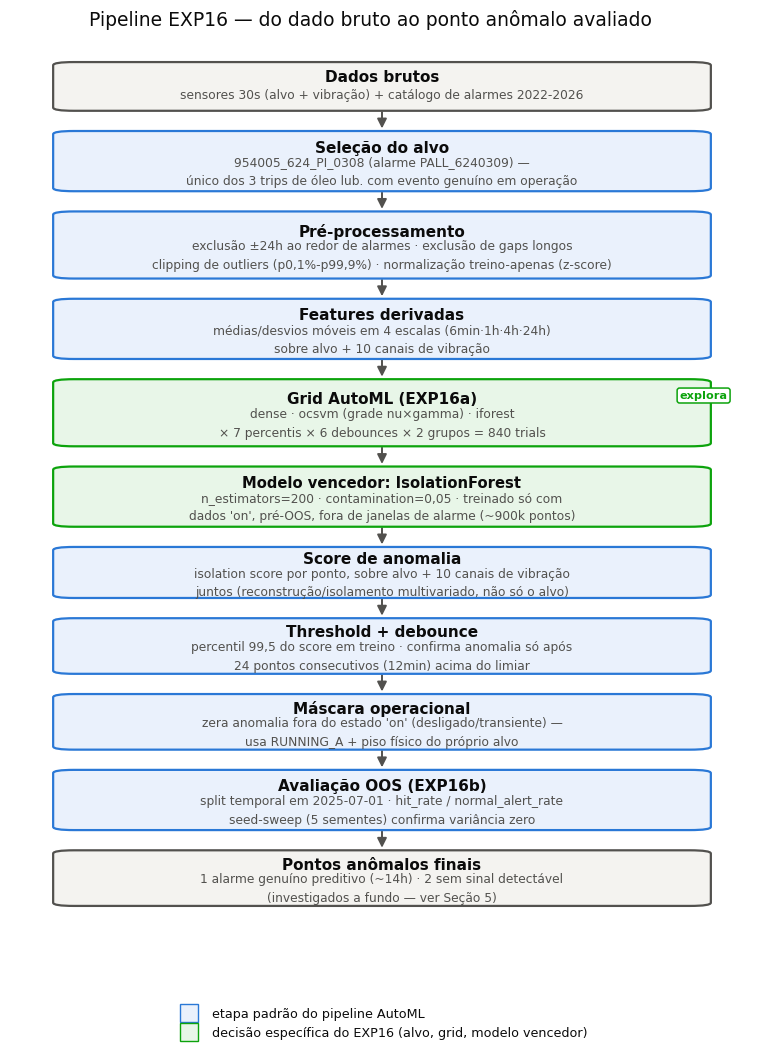

Write the Python code that produced this figure.
import matplotlib
matplotlib.use("Agg")
import matplotlib.pyplot as plt
from matplotlib.patches import FancyBboxPatch, FancyArrowPatch
from matplotlib.lines import Line2D

TEXT_PRIMARY = "#0b0b0b"
TEXT_SECONDARY = "#52514e"
NEUTRAL_FILL = "#f4f3f0"
BLUE = "#2a78d6"
BLUE_FILL = "#eaf1fc"
GREEN = "#0ca30c"
GREEN_FILL = "#e8f6e8"

plt.rcParams.update({"font.family": "DejaVu Sans", "text.color": TEXT_PRIMARY})

fig, ax = plt.subplots(figsize=(9.6, 10.2))
ax.set_xlim(0, 10)
ax.set_ylim(17, 100)
ax.axis("off")

def box(y, h, label, sub=None, color=BLUE, fill=BLUE_FILL, w=8.6, x=0.7, fontsize=11.0):
    b = FancyBboxPatch((x, y), w, h, boxstyle="round,pad=0.12,rounding_size=0.28",
                        linewidth=1.6, edgecolor=color, facecolor=fill, zorder=3)
    ax.add_patch(b)
    cy = y + h / 2
    if sub:
        n_sub_lines = sub.count("\n") + 1
        title_offset = 1.15 if n_sub_lines > 1 else 0.75
        sub_offset = 0.95 if n_sub_lines > 1 else 0.75
        ax.text(x + w / 2, cy + title_offset, label, ha="center", va="center", fontsize=fontsize, color=TEXT_PRIMARY, zorder=4, fontweight="bold")
        ax.text(x + w / 2, cy - sub_offset, sub, ha="center", va="center", fontsize=8.8, color=TEXT_SECONDARY, zorder=4, linespacing=1.55)
    else:
        ax.text(x + w / 2, cy, label, ha="center", va="center", fontsize=fontsize, color=TEXT_PRIMARY, zorder=4, fontweight="bold")
    return y, y + h

def arrow(y_from, y_to, x=5.0):
    a = FancyArrowPatch((x, y_from), (x, y_to), arrowstyle="-|>", mutation_scale=14,
                         linewidth=1.4, color=TEXT_SECONDARY, zorder=2)
    ax.add_patch(a)

def tag(x, y, text, color):
    ax.text(x, y, text, ha="left", va="center", fontsize=8.1, color=color, fontweight="bold",
            bbox=dict(boxstyle="round,pad=0.22", facecolor="white", edgecolor=color, linewidth=1.1), zorder=5)

y = 98
b1 = box(y - 4.0, 4.0, "Dados brutos", "sensores 30s (alvo + vibração) + catálogo de alarmes 2022-2026",
         color=TEXT_SECONDARY, fill=NEUTRAL_FILL)
y = b1[0] - 2.0
arrow(y + 2.0, y + 0.1)

b2 = box(y - 5.0, 5.0, "Seleção do alvo", "954005_624_PI_0308 (alarme PALL_6240309) —\núnico dos 3 trips de óleo lub. com evento genuíno em operação")
y = b2[0] - 2.0
arrow(y + 2.0, y + 0.1)

b3 = box(y - 5.6, 5.6, "Pré-processamento", "exclusão ±24h ao redor de alarmes · exclusão de gaps longos\nclipping de outliers (p0,1%-p99,9%) · normalização treino-apenas (z-score)")
y = b3[0] - 2.0
arrow(y + 2.0, y + 0.1)

b4 = box(y - 5.0, 5.0, "Features derivadas", "médias/desvios móveis em 4 escalas (6min·1h·4h·24h)\nsobre alvo + 10 canais de vibração")
y = b4[0] - 2.0
arrow(y + 2.0, y + 0.1)

b5 = box(y - 5.6, 5.6, "Grid AutoML (EXP16a)", "dense · ocsvm (grade nu×gamma) · iforest\n× 7 percentis × 6 debounces × 2 grupos = 840 trials",
         color=GREEN, fill=GREEN_FILL)
tag(9.0, (b5[0] + b5[1]) / 2 + 1.5, "explora", GREEN)
y = b5[0] - 2.0
arrow(y + 2.0, y + 0.1)

b6 = box(y - 5.0, 5.0, "Modelo vencedor: IsolationForest", "n_estimators=200 · contamination=0,05 · treinado só com\ndados 'on', pré-OOS, fora de janelas de alarme (~900k pontos)",
         color=GREEN, fill=GREEN_FILL, fontsize=10.6)
y = b6[0] - 2.0
arrow(y + 2.0, y + 0.1)

b7 = box(y - 4.2, 4.2, "Score de anomalia", "isolation score por ponto, sobre alvo + 10 canais de vibração\njuntos (reconstrução/isolamento multivariado, não só o alvo)")
y = b7[0] - 2.0
arrow(y + 2.0, y + 0.1)

b8 = box(y - 4.6, 4.6, "Threshold + debounce", "percentil 99,5 do score em treino · confirma anomalia só após\n24 pontos consecutivos (12min) acima do limiar")
y = b8[0] - 2.0
arrow(y + 2.0, y + 0.1)

b9 = box(y - 4.6, 4.6, "Máscara operacional", "zera anomalia fora do estado 'on' (desligado/transiente) —\nusa RUNNING_A + piso físico do próprio alvo")
y = b9[0] - 2.0
arrow(y + 2.0, y + 0.1)

b10 = box(y - 5.0, 5.0, "Avaliação OOS (EXP16b)", "split temporal em 2025-07-01 · hit_rate / normal_alert_rate\nseed-sweep (5 sementes) confirma variância zero")
y = b10[0] - 2.0
arrow(y + 2.0, y + 0.1)

box(y - 4.6, 4.6, "Pontos anômalos finais", "1 alarme genuíno preditivo (~14h) · 2 sem sinal detectável\n(investigados a fundo — ver Seção 5)",
    color=TEXT_SECONDARY, fill=NEUTRAL_FILL)

legend_elems = [
    Line2D([0], [0], marker="s", color="none", markerfacecolor=BLUE_FILL, markeredgecolor=BLUE, markersize=13, label="etapa padrão do pipeline AutoML"),
    Line2D([0], [0], marker="s", color="none", markerfacecolor=GREEN_FILL, markeredgecolor=GREEN, markersize=13, label="decisão específica do EXP16 (alvo, grid, modelo vencedor)"),
]
ax.legend(handles=legend_elems, loc="lower center", bbox_to_anchor=(0.5, -0.06), ncol=1,
          frameon=False, fontsize=9.2, bbox_transform=ax.transAxes)

fig.suptitle("Pipeline EXP16 — do dado bruto ao ponto anômalo avaliado", fontsize=13.5, y=0.995, color=TEXT_PRIMARY)
fig.subplots_adjust(bottom=0.03, top=0.965)
fig.savefig("fig_pipeline_exp16.png", dpi=200, bbox_inches="tight", facecolor="white")
print("ok")
